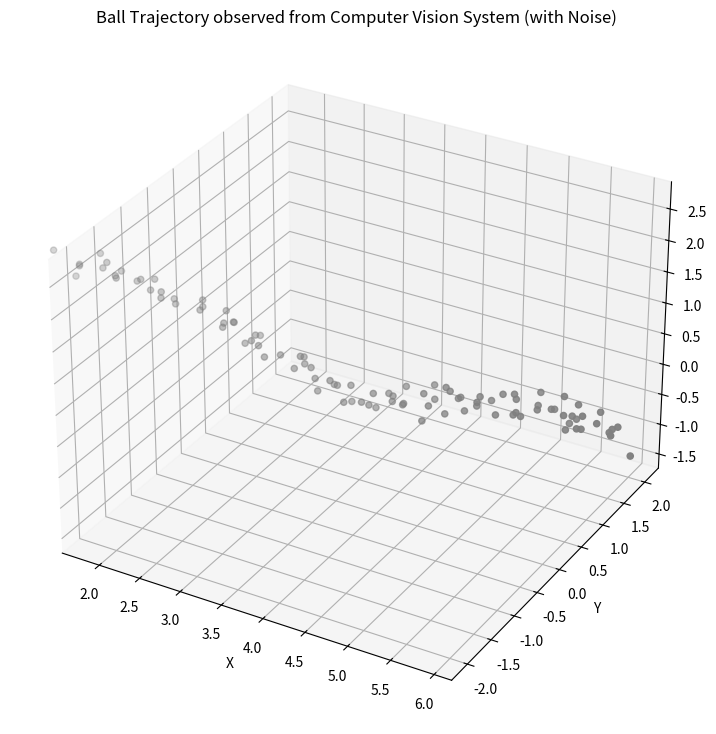

Write the Python code that produced this figure. (Note: this script raises an exception after producing the figure.)
# -*- coding: utf-8 -*-
# @Author: juliangaal
# @Date:   2018-02-13 17:31:11
# @Last Modified by:   juliangaal
# @Last Modified time: 2018-02-24 09:25:00
# Kalman 2d prototype 
import sys
import matplotlib.pyplot as plt
import numpy as np
import matplotlib.mlab as mlab
from mpl_toolkits.mplot3d import Axes3D
import math

I = G = P = x = R = I = Q = A = H = B = []
posX = []
posY = []
posZ = []
gain = []
u = 0.0

def init():
    global I, G, P, x, R, I, Q, A, H, u, B

    sigma = 100

    # initial state vector
    x = np.matrix([[0.0, 0.0, 1.0, 10.0, 0.0, 0.0, 0.0, 0.0, -9.81]]).T

    # initial covariance matrix P
    P = np.eye(9) * sigma

    # Dynamikmatrix A
    dt = 0.01
    A = np.matrix([[1.0, 0.0, 0.0,  dt, 0.0, 0.0, 1/2*dt**2, 0.0, 0.0],
                   [0.0, 1.0, 0.0, 0.0,  dt, 0.0, 0.0, 1/2*dt**2, 0.0],
                   [0.0, 0.0, 1.0, 0.0, 0.0,  dt, 0.0, 0.0, 1/2*dt**2],
                   [0.0, 0.0, 0.0, 1.0, 0.0, 0.0,  dt, 0.0, 0.0],
                   [0.0, 0.0, 0.0, 0.0, 1.0, 0.0, 0.0,  dt, 0.0],
                   [0.0, 0.0, 0.0, 0.0, 0.0, 1.0, 0.0, 0.0,  dt],
                   [0.0, 0.0, 0.0, 0.0, 0.0, 0.0, 1.0, 0.0, 0.0],
                   [0.0, 0.0, 0.0, 0.0, 0.0, 0.0, 0.0, 1.0, 0.0],
                   [0.0, 0.0, 0.0, 0.0, 0.0, 0.0, 0.0, 0.0, 1.0]])

    # print(A*x)
    B = np.matrix([[0.0, 0.0, 0.0, 0.0, 0.0, 0.0, 0.0, 0.0, 0.0]]).T
    u = 0.0;

    # Processkovarianzmatrix Q
    sv = 0.1
    G  = np.matrix([[0.5*dt**2, 0.5*dt**2, 0.5*dt**2, dt, dt, dt, 1.0, 1.0, 1.0]]).T
    Q = G * G.T * sv**2

    H = np.matrix([[1.0, 0.0, 0.0, 0.0, 0.0, 0.0, 0.0, 0.0, 0.0],
                   [0.0, 1.0, 0.0, 0.0, 0.0, 0.0, 0.0, 0.0, 0.0],
                   [0.0, 0.0, 1.0, 0.0, 0.0, 0.0, 0.0, 0.0, 0.0]])

    # Measurement Noise Covariance
    ra = 1.0**2
    R = np.diag([ra, ra, ra])

    # Identity Matrix
    I = np.eye(9)

def generateData():
    Hz = 100.0 # Frequency of Vision System
    dt = 1.0/Hz
    T = 1.0 # s measuremnt time
    m = int(T/dt) # number of measurements

    px= 0.0 # x Position Start
    py= 0.0 # y Position Start
    pz= 1.0 # z Position Start

    vx = 10.0 # m/s Velocity at the beginning
    vy = 0.0 # m/s Velocity
    vz = 0.0 # m/s Velocity

    c = 0.1 # Drag Resistance Coefficient
    d = 0.9 # Damping

    Xr=[]
    Yr=[]
    Zr=[]
    for i in range(int(m)):
        accx = -c*vx**2  # Drag Resistance
        
        vx += accx*dt
        px += vx*dt

        accz = -9.806 + c*vz**2 # Gravitation + Drag
        vz += accz*dt
        pz += vz*dt
        
        if pz<0.01:
            vz=-vz*d
            pz+=0.02
        if vx<0.1:
            accx=0.0
            accz=0.0
            
        Xr.append(px)
        Yr.append(py)
        Zr.append(pz)

    sp= 0.1 # Sigma for position noise

    Xm = Xr + sp * (np.random.randn(m))
    Ym = Yr + sp * (np.random.randn(m))
    Zm = Zr + sp * (np.random.randn(m))

    measurements = np.vstack((Xm, Ym, Zm));

    return measurements

def save(x):
    global posX, posY, posZ
    x = np.ravel(x)
    posX.append(float(x[0]))
    posY.append(float(x[1]))
    posZ.append(float(x[2]))

def filter(measurements):
    global I, G, P, x, R, I, Q, A, H, B, u

    hitPlate = False
    for n in range(len(measurements[0])):

        if x[2]<0.01 and not hitPlate:
            x[5] *= -1
            hitPlate = True
        else:
            hitPlate = False
        ### Projection ###
        # Project new state
        x = A * x + B * u
        # Project new Covariance
        P = A * P * A.T + Q

        ### Update ###
        # Check with which Covariance we should continue calculation
        S = H * P * H.T + R
        K = P * H.T * np.linalg.pinv(S)

        Z = measurements[:,n].reshape(H.shape[0],1)
        x = x + K * (Z - H * x)
        P = (I - K * H) * P
        # save state
        save(x)

def plot(measurements, result=False, file={'name': 'Kalman6d', 'save': False}):
    global posX, posY, posZ
    Xm = measurements[0]
    Ym = measurements[1]
    Zm = measurements[2]

    if posX and result:
        fig = plt.figure(figsize=(16,9))
        ax = fig.add_subplot(111, projection='3d')
        ax = fig.gca(projection='3d')
        ax.plot(posX, posY, posZ, label='Kalman Filter Estimate', c='red')
        ax.scatter(Xm, Ym, Zm, label='Measurements', c='black')
        ax.set_xlabel('X')
        ax.set_ylabel('Y')
        ax.set_zlabel('Z')
        ax.legend()
        plt.title('Ball Trajectory estimated with Kalman Filter')       
        
    else:
        # Print data
        fig = plt.figure(figsize=(16,9))
        ax = fig.add_subplot(111, projection='3d')
        ax.scatter(Xm, Ym, Zm, c='gray')

        ax.set_xlabel('X')
        ax.set_ylabel('Y')
        ax.set_zlabel('Z')

        plt.title('Ball Trajectory observed from Computer Vision System (with Noise)')

        #ax.w_xaxis.set_pane_color((1.0, 1.0, 1.0, 1.0))

    # Axis equal§
    max_range = np.array([Xm.max()-Xm.min(), Ym.max()-Ym.min(), Zm.max()-Zm.min()]).max() / 3.0
    mean_x = Xm.mean()
    mean_y = Ym.mean()
    mean_z = Zm.mean()
    ax.set_xlim(mean_x - max_range, mean_x + max_range)
    ax.set_ylim(mean_y - max_range, mean_y + max_range)
    ax.set_zlim(mean_z - max_range, mean_z + max_range)
    



    if file['save']:
        plt.savefig('Kalman6d.png', dpi=300, bbox_inches='tight')

    plt.show()


def plot2d(measurements):
    global posX, posZ

    Xm = measurements[0]
    Zm = measurements[2]

    fig = plt.figure(figsize=(16,9))

    plt.plot(posX, posZ, label='Kalman Filter Estimate')
    plt.scatter(Xm, Zm, label='Measurement', c='gray', s=30)
    # plt.plot(Xm, Zm, label='Real')
    plt.title('Estimate of Ball Trajectory (Elements from State Vector $x$)')
    plt.legend(loc='best',prop={'size':22})
    plt.axhline(0, color='k')
    plt.axis('equal')
    plt.xlabel('X ($m$)')
    plt.ylabel('Y ($m$)')
    plt.ylim(0, 2);
    plt.show()

def plotGain():
    plt.plot(range(len(gain)), gain, label='gain')
    plt.show()

init()
measurements = generateData()
plot(measurements)
filter(measurements)
plot(measurements, result=True, file={'name': 'Kalman6d', 'save': True})
